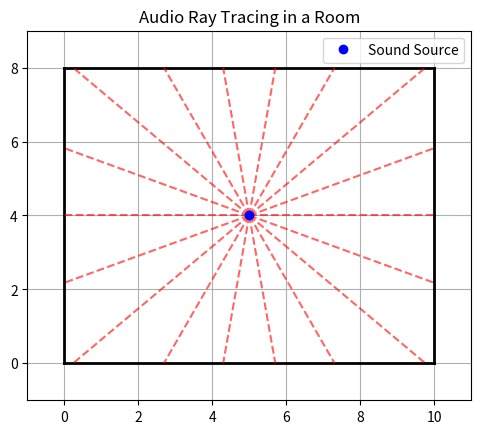

Write the Python code that produced this figure.
import math
import matplotlib.pyplot as plt

room_width = 10
room_length = 8

walls = [
    ((0, 0), (room_width, 0)), # Bottom wall
    ((room_width, 0), (room_width, room_length)), # Right wall
    ((room_width, room_length), (0, room_length)), # Top wall
    ((0, room_length), (0, 0)), # Left wall
]

sound_source = (room_width / 2, room_length / 2) # Centre of the room just for an easy starting point

def generate_rays(source, angle_step=20):
    rays = []
    for angle in range(0, 360, angle_step):
        rad = math.radians(angle)
        dx = math.cos(rad)
        dy = math.sin(rad)
        rays.append({
            'origin': source,
            'direction': (dx, dy),
            'path': [source]
        })
    return rays

def get_ray_wall_intersection(ray_origin, ray_dir, wall_start, wall_end):
    ray_dx, ray_dy = ray_dir
    wall_dx = wall_end[0] - wall_start[0]
    wall_dy = wall_end[1] - wall_start[1]

    denom = ray_dx * wall_dy - ray_dy * wall_dx
    if denom == 0:
        return None

    t = ((wall_start[0] - ray_origin[0]) * wall_dy - (wall_start[1] - ray_origin[1]) * wall_dx) / denom
    u = ((wall_start[0] - ray_origin[0]) * ray_dy - (wall_start[1] - ray_origin[1]) * ray_dx) / denom

    if t >= 0 and 0 <= u <= 1:
        intersection_x = ray_origin[0] + t * ray_dx
        intersection_y = ray_origin[1] + t * ray_dy
        return (intersection_x, intersection_y, t)
    
    return None

rays = generate_rays(sound_source, angle_step=20)

for ray in rays:
    origin = ray['origin']
    direction = ray['direction']
    closest_hit = None
    closest_distance = float('inf')
    for wall in walls:
        result = get_ray_wall_intersection(origin, direction, wall[0], wall[1])
        if result:
            x, y, t = result
            if t < closest_distance:
                closest_distance = t
                closest_hit = (x, y)

    if closest_hit:
        ray['path'].append(closest_hit)

fig, ax = plt.subplots()
for wall in walls:
    (x1, y1), (x2, y2) = wall
    ax.plot([x1, x2], [y1, y2], 'k-', linewidth=2)

for ray in rays:
    for i in range(len(ray['path']) - 1):
        x0, y0 = ray['path'][i]
        x1, y1 = ray['path'][i + 1]
        ax.plot([x0, x1], [y0, y1], 'r--', alpha=0.6)

ax.plot(sound_source[0], sound_source[1], 'bo', label='Sound Source')

ax.set_aspect('equal')
ax.set_xlim(-1, room_width + 1)
ax.set_ylim(-1, room_length + 1)
plt.title('Audio Ray Tracing in a Room')
plt.legend()
plt.grid(True)
plt.show()
